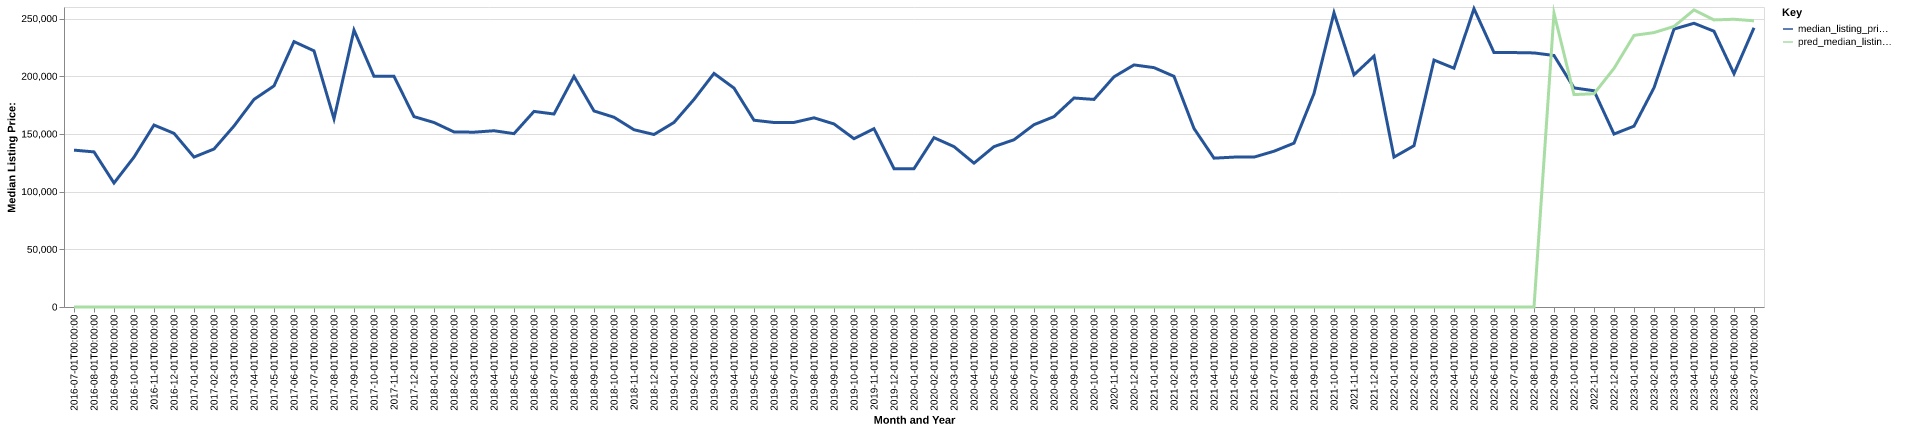

The file beside this chart, header and first rows:
date, time_idx, median_listing_price, thirty_year_interest_rate_five, month, county_name, active_listing_count, median_days_on_market, pred_median_listing_price, month_year
2016-07-01, 0, 135950, 3.72, 7, davis, ia, 19.0, 39.0, 0, Jul-2016
2016-08-01, 1, 134425, 3.73, 8, davis, ia, 14.0, 59.0, 0, Aug-2016
2016-09-01, 2, 107450, 3.66, 9, davis, ia, 16.0, 58.0, 0, Sep-2016
2016-10-01, 3, 129900, 3.64, 10, davis, ia, 15.0, 47.0, 0, Oct-2016
2016-11-01, 4, 157700, 3.66, 11, davis, ia, 14.0, 72.0, 0, Nov-2016
2016-12-01, 5, 150500, 3.48, 12, davis, ia, 13.0, 88.0, 0, Dec-2016
2017-01-01, 6, 129925, 3.45, 1, davis, ia, 15.0, 93.0, 0, Jan-2017
2017-02-01, 7, 136925, 3.5, 2, davis, ia, 18.0, 88.0, 0, Feb-2017
2017-03-01, 8, 156875, 3.52, 3, davis, ia, 18.0, 89.0, 0, Mar-2017
2017-04-01, 9, 179900, 4.03, 4, davis, ia, 15.0, 71.0, 0, Apr-2017
2017-05-01, 10, 191625, 4.32, 5, davis, ia, 14.0, 76.0, 0, May-2017
2017-06-01, 11, 230000, 4.2, 6, davis, ia, 15.0, 81.0, 0, Jun-2017
2017-07-01, 12, 222000, 4.19, 7, davis, ia, 17.0, 47.0, 0, Jul-2017
2017-08-01, 13, 163100, 4.3, 8, davis, ia, 17.0, 48.0, 0, Aug-2017
2017-09-01, 14, 240000, 4.1, 9, davis, ia, 12.0, 54.0, 0, Sep-2017
2017-10-01, 15, 199900, 4.05, 10, davis, ia, 14.0, 52.0, 0, Oct-2017
2017-11-01, 16, 199900, 3.94, 11, davis, ia, 14.0, 61.0, 0, Nov-2017
2017-12-01, 17, 165000, 4.03, 12, davis, ia, 15.0, 71.0, 0, Dec-2017
2018-01-01, 18, 159900, 3.93, 1, davis, ia, 14.0, 89.0, 0, Jan-2018
2018-02-01, 19, 151725, 3.83, 2, davis, ia, 12.0, 55.0, 0, Feb-2018
2018-03-01, 20, 151500, 3.94, 3, davis, ia, 12.0, 54.0, 0, Mar-2018
2018-04-01, 21, 152750, 3.95, 4, davis, ia, 14.0, 39.0, 0, Apr-2018
2018-05-01, 22, 150250, 3.99, 5, davis, ia, 17.0, 50.0, 0, May-2018
2018-06-01, 23, 169500, 4.15, 6, davis, ia, 15.0, 53.0, 0, Jun-2018
2018-07-01, 24, 167250, 4.4, 7, davis, ia, 22.0, 50.0, 0, Jul-2018
2018-08-01, 25, 199825, 4.46, 8, davis, ia, 23.0, 56.0, 0, Aug-2018
2018-09-01, 26, 169900, 4.58, 9, davis, ia, 22.0, 68.0, 0, Sep-2018
2018-10-01, 27, 164450, 4.66, 10, davis, ia, 27.0, 80.0, 0, Oct-2018
2018-11-01, 28, 153625, 4.62, 11, davis, ia, 28.0, 88.0, 0, Nov-2018
2018-12-01, 29, 149500, 4.54, 12, davis, ia, 22.0, 98.0, 0, Dec-2018
2019-01-01, 30, 159950, 4.6, 1, davis, ia, 20.0, 107.0, 0, Jan-2019
2019-02-01, 31, 179900, 4.72, 2, davis, ia, 19.0, 69.0, 0, Feb-2019
2019-03-01, 32, 202450, 4.9, 3, davis, ia, 19.0, 57.0, 0, Mar-2019
2019-04-01, 33, 189725, 4.94, 4, davis, ia, 18.0, 54.0, 0, Apr-2019
2019-05-01, 34, 161875, 4.75, 5, davis, ia, 18.0, 40.0, 0, May-2019
2019-06-01, 35, 159900, 4.51, 6, davis, ia, 19.0, 60.0, 0, Jun-2019
2019-07-01, 36, 159950, 4.41, 7, davis, ia, 21.0, 77.0, 0, Jul-2019
2019-08-01, 37, 163955, 4.41, 8, davis, ia, 21.0, 83.0, 0, Aug-2019
2019-09-01, 38, 158636, 4.2, 9, davis, ia, 22.0, 80.0, 0, Sep-2019
2019-10-01, 39, 145850, 4.14, 10, davis, ia, 22.0, 75.0, 0, Oct-2019
2019-11-01, 40, 154500, 3.84, 11, davis, ia, 17.0, 83.0, 0, Nov-2019
2019-12-01, 41, 119900, 3.81, 12, davis, ia, 15.0, 108.0, 0, Dec-2019
2020-01-01, 42, 119900, 3.75, 1, davis, ia, 14.0, 125.0, 0, Jan-2020
2020-02-01, 43, 146750, 3.73, 2, davis, ia, 15.0, 121.0, 0, Feb-2020
2020-03-01, 44, 139000, 3.78, 3, davis, ia, 15.0, 147.0, 0, Mar-2020
2020-04-01, 45, 124675, 3.75, 4, davis, ia, 11.0, 78.0, 0, Apr-2020
2020-05-01, 46, 139000, 3.74, 5, davis, ia, 10.0, 51.0, 0, May-2020
2020-06-01, 47, 144950, 3.72, 6, davis, ia, 21.0, 24.0, 0, Jun-2020
2020-07-01, 48, 158000, 3.49, 7, davis, ia, 24.0, 49.0, 0, Jul-2020
2020-08-01, 49, 164990, 3.65, 8, davis, ia, 22.0, 60.0, 0, Aug-2020
2020-09-01, 50, 181125, 3.33, 9, davis, ia, 19.0, 84.0, 0, Sep-2020
2020-10-01, 51, 179900, 3.28, 10, davis, ia, 18.0, 101.0, 0, Oct-2020
2020-11-01, 52, 199500, 3.21, 11, davis, ia, 17.0, 88.0, 0, Nov-2020
2020-12-01, 53, 209800, 3.07, 12, davis, ia, 15.0, 49.0, 0, Dec-2020
2021-01-01, 54, 207450, 2.99, 1, davis, ia, 14.0, 60.0, 0, Jan-2021
2021-02-01, 55, 199900, 2.93, 2, davis, ia, 17.0, 72.0, 0, Feb-2021
2021-03-01, 56, 154700, 2.88, 3, davis, ia, 16.0, 68.0, 0, Mar-2021
2021-04-01, 57, 129000, 2.84, 4, davis, ia, 13.0, 36.0, 0, Apr-2021
2021-05-01, 58, 129900, 2.71, 5, davis, ia, 11.0, 54.0, 0, May-2021
2021-06-01, 59, 129900, 2.79, 6, davis, ia, 9.0, 67.0, 0, Jun-2021
... 25 more rows
